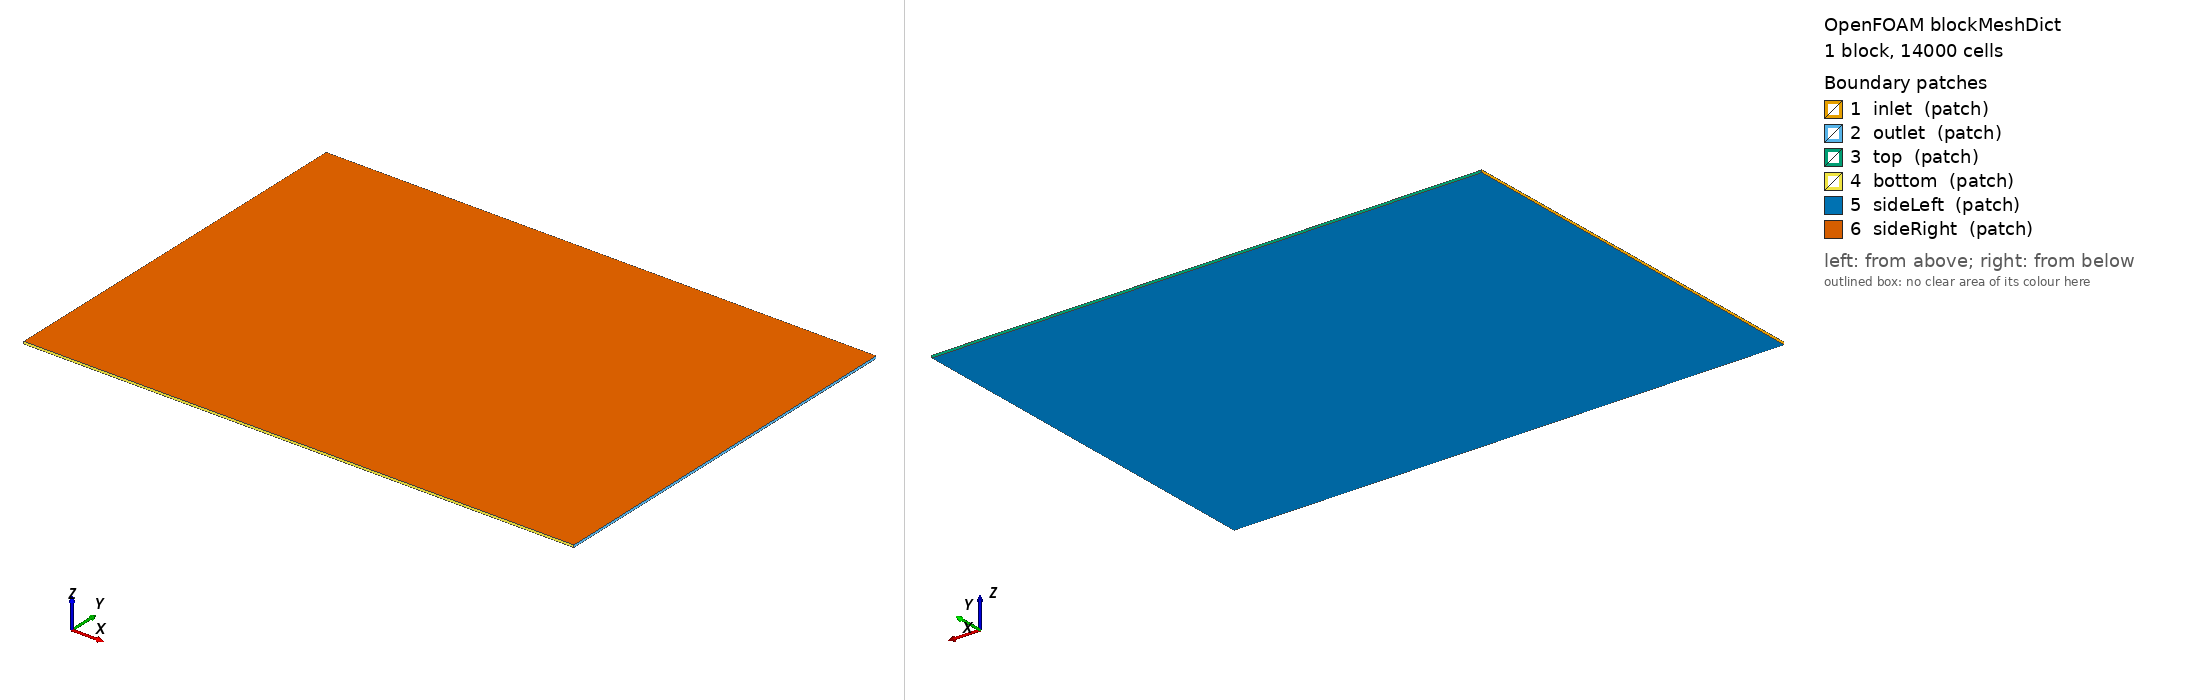

OpenFOAM case: the mesh blockMesh builds from blockMeshDict, 1 block(s), 14000 cells. Boundary patches (legend numbers): 1 inlet (patch), 2 outlet (patch), 3 top (patch), 4 bottom (patch), 5 sideLeft (patch), 6 sideRight (patch). Left view from above one corner, right view from below the opposite corner. Boundary conditions: 0 field file(s) under 0/; 0 of 6 drawn patches have an entry in a shipped field file.

=== system/blockMeshDict ===
/*--------------------------------*- C++ -*----------------------------------*/
FoamFile
{
    version     2.0;
    format      ascii;
    class       dictionary;
    location    "system";
    object      blockMeshDict;
}
// * * * * * * * * * * * * * * * * * * * * * * * * * * * * * * * * * * * * * //


// Background hex box for snappy: base 0.1 m cells in x/y and a single
// cell across the one-pitch span (snappy's refinement subdivides z too,
// reaching sub-mm at the vane band).
//
// Side boundaries are CYCLIC: true span periodicity is exact for the
// infinite VG array, and it deliberately avoids RapidCFD's transform
// patches (slip/symmetryPlane) whose 2.3-era PISO/SIMPLE algebra injects
// spurious tangential wall friction on the GPU (proven by the uniform-flow
// reproducer; modern OpenFOAM fixed this class of artifact via
// constrainHbyA). Top/bottom are freestream for the same reason - plain
// inletOutlet machinery, no transform path, and less blockage than slip.
convertToMeters 1;

vertices
(
    (-4.5 -5.0 -0.03)  (9.5 -5.0 -0.03)
    (9.5 5.0 -0.03)  (-4.5 5.0 -0.03)
    (-4.5 -5.0 0.03)  (9.5 -5.0 0.03)
    (9.5 5.0 0.03)  (-4.5 5.0 0.03)
);

blocks
(
    hex (0 1 2 3 4 5 6 7) (140 100 1) simpleGrading (1 1 1)
);

edges ();

boundary
(
    inlet    { type patch; faces ((0 4 7 3)); }
    outlet   { type patch; faces ((1 2 6 5)); }
    top      { type patch; faces ((3 7 6 2)); }
    bottom   { type patch; faces ((0 1 5 4)); }
    // Sides are meshed as PLAIN patches (snappy's layer extrusion aborts
    // when wall geometry pierces a cyclic boundary) and converted to a
    // translational cyclic pair afterwards by createPatch - the geometry
    // is z-extruded, so the two planes castellate/snap/layer identically
    // and the faces match by translation.
    sideLeft { type patch; faces ((0 3 2 1)); }
    sideRight{ type patch; faces ((4 5 6 7)); }
);

mergePatchPairs ();


=== system/controlDict ===
/*--------------------------------*- C++ -*----------------------------------*/
FoamFile
{
    version     2.0;
    format      ascii;
    class       dictionary;
    location    "system";
    object      controlDict;
}
// * * * * * * * * * * * * * * * * * * * * * * * * * * * * * * * * * * * * * //


application     simpleFoam;

startFrom       latestTime;
startTime       0;
stopAt          endTime;
endTime         4000;
deltaT          1;

writeControl    timeStep;
writeInterval   1000;
purgeWrite      2;

writeFormat     ascii;
writePrecision  7;
writeCompression off;

timeFormat      general;
timePrecision   6;

runTimeModifiable false;

functions
{
    forceCoeffs1
    {
        // 2.3-era function-object syntax (RapidCFD vintage). Geometry is
        // rotated to alpha, freestream is +x, so lift/drag axes are fixed.
        type            forceCoeffs;
        functionObjectLibs ("libforces.so");
        outputControl   timeStep;
        outputInterval  25;

        patches         (wing);
        pName           p;
        UName           U;
        rhoName         rhoInf;
        rhoInf          1.0;        // kinematic pressure -> rho = 1
        log             true;

        CofR            (0.225552 0 0);
        liftDir         (0 1 0);
        dragDir         (1 0 0);
        pitchAxis       (0 0 1);

        magUInf         36.0892;
        lRef            0.9022;
        Aref            0.054132;  // chord x one-pitch span
    }
}
